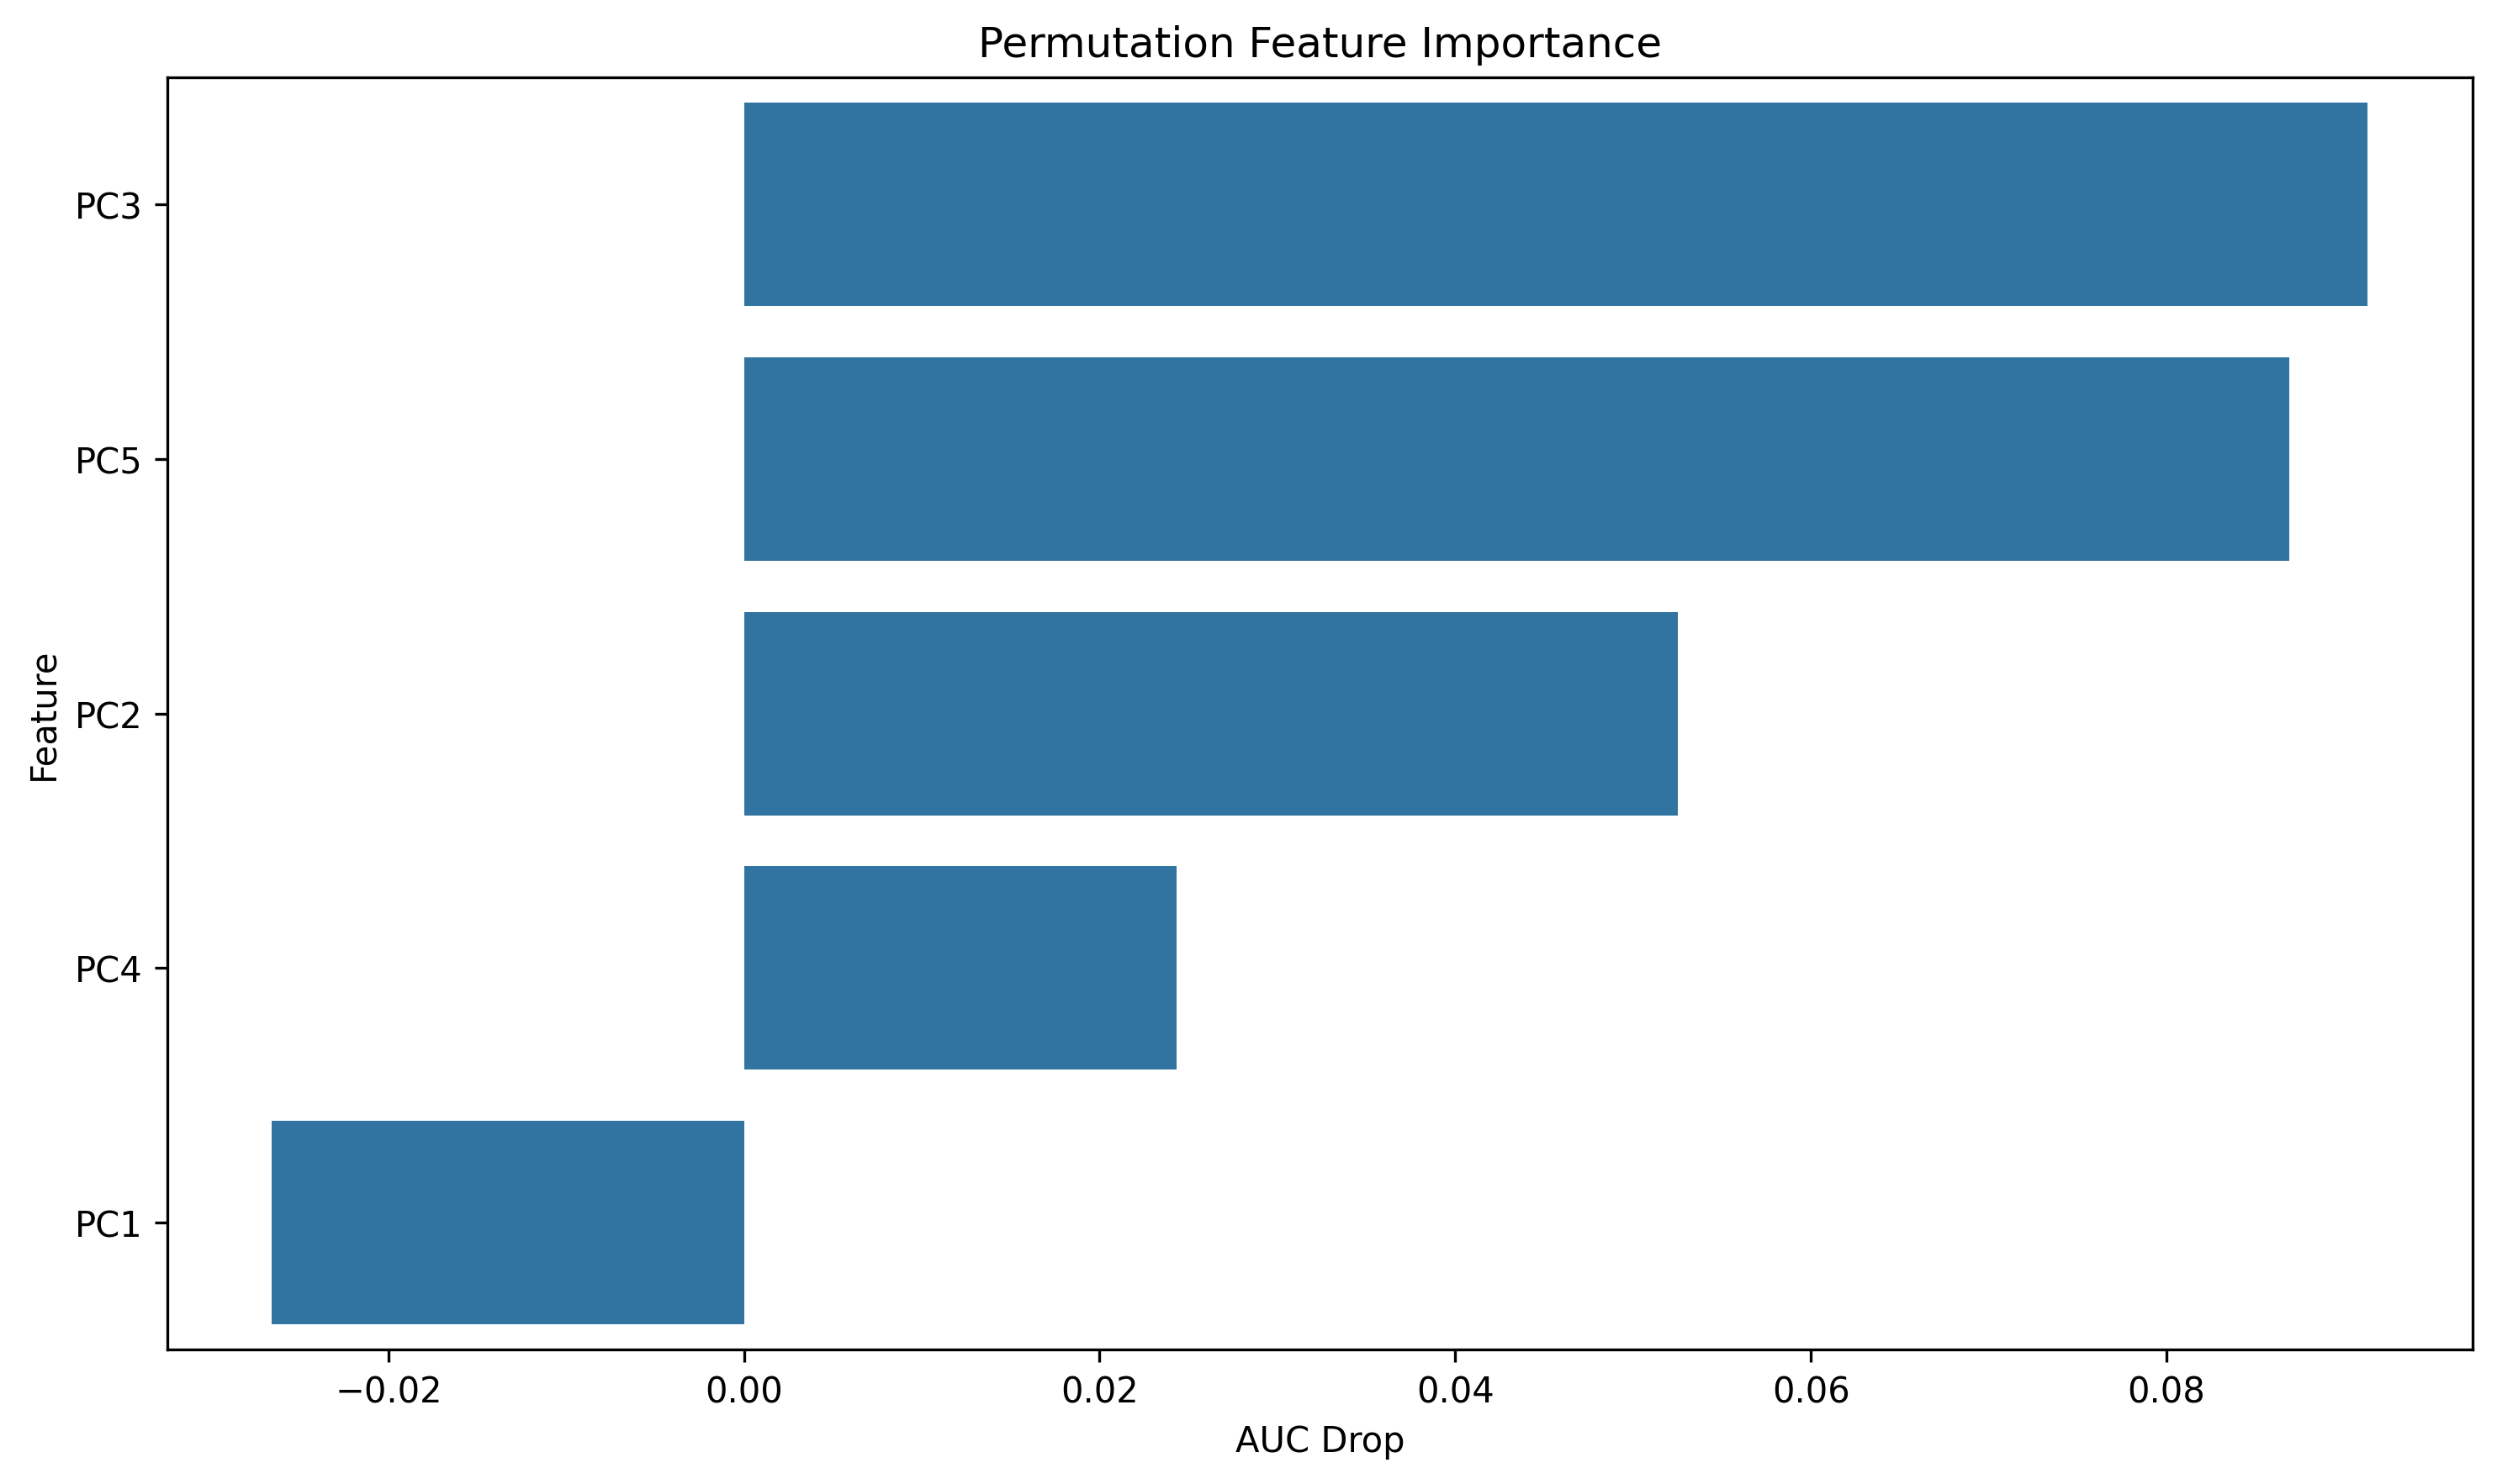

The file beside this chart, header and first rows:
feature, importance
PC3, 0.09132
PC5, 0.08692
PC2, 0.05252
PC4, 0.02432
PC1, -0.02655
